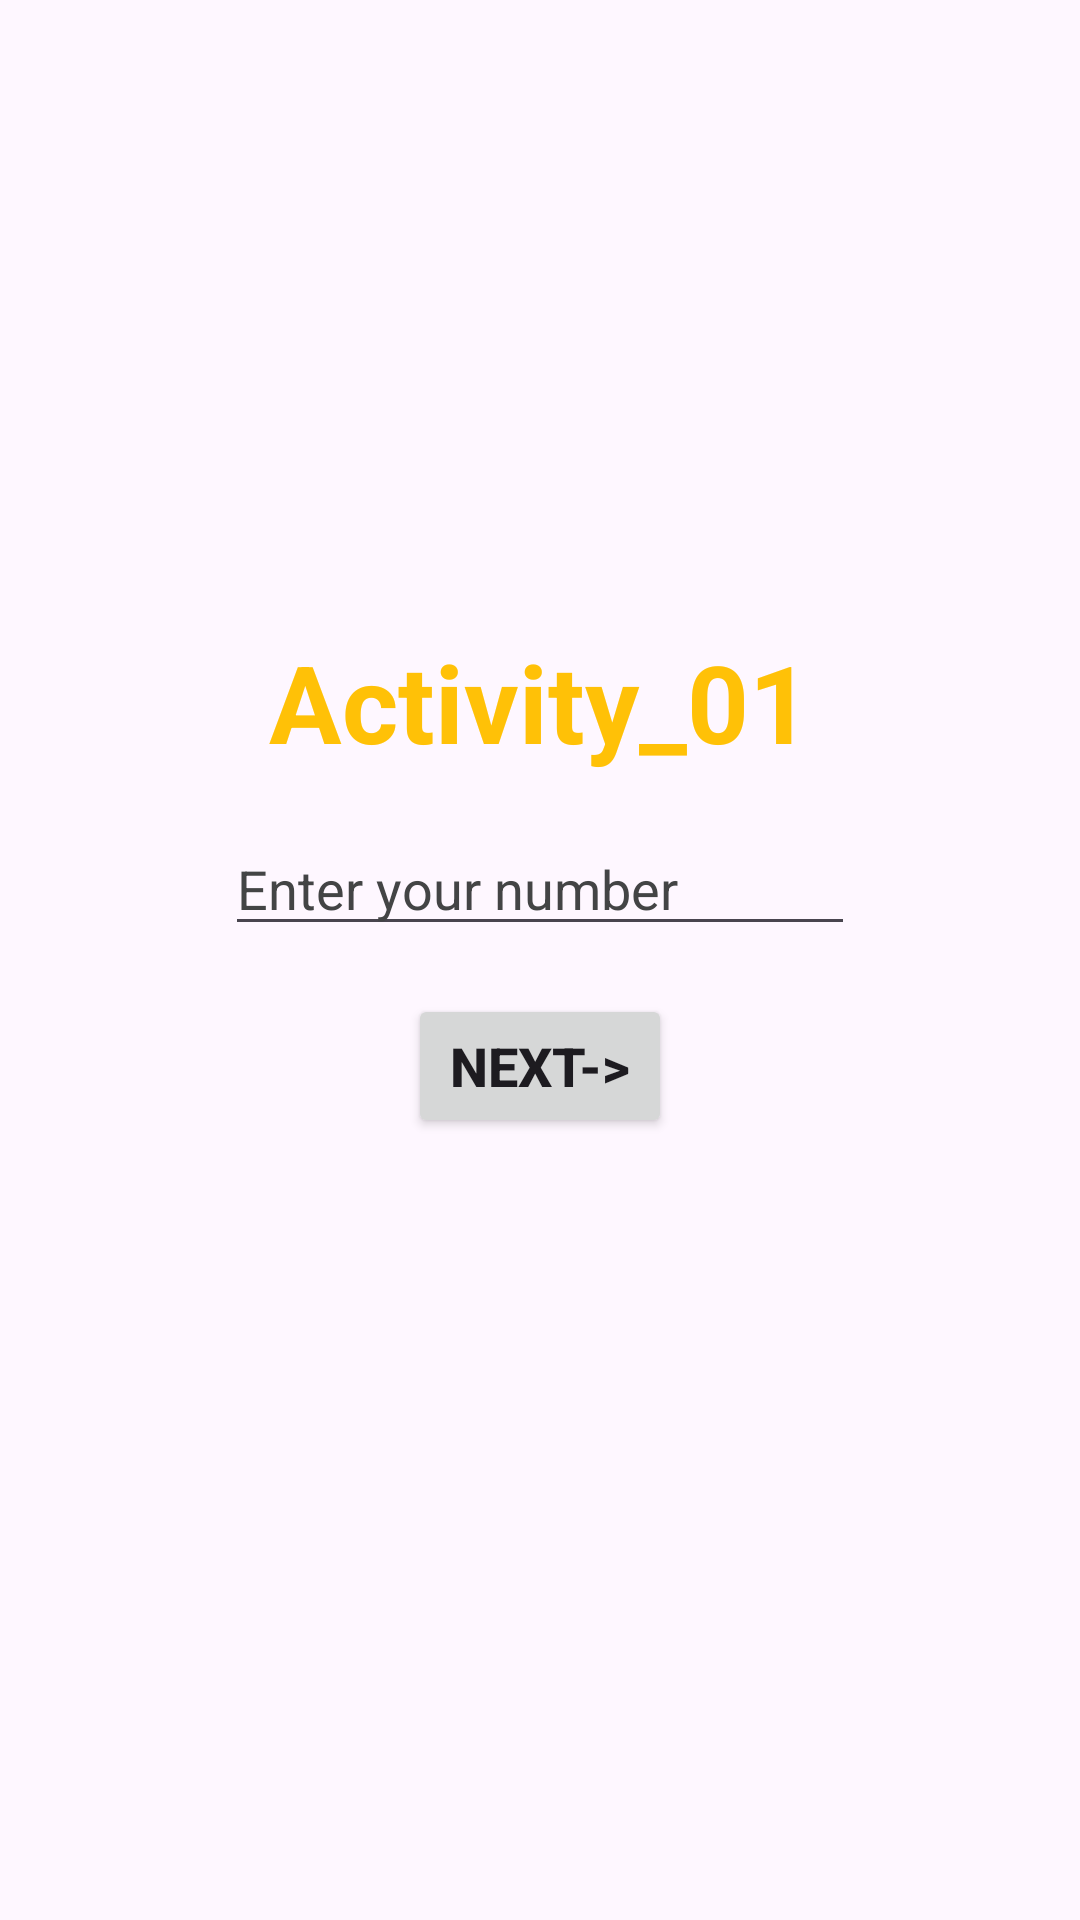

Layout XML and referenced resources for this Android screen:
<!-- AndroidManifest.xml: application theme Theme.Android_Assignment -->
<!-- res/layout/activity_main01.xml -->
<?xml version="1.0" encoding="utf-8"?>
<LinearLayout
    xmlns:android="http://schemas.android.com/apk/res/android"
    xmlns:app="http://schemas.android.com/apk/res-auto"
    xmlns:tools="http://schemas.android.com/tools"
    android:layout_width="match_parent"
    android:layout_height="match_parent"
    tools:context=".MainActivity_01"
    android:orientation="vertical"
    android:gravity="center"
    >

    <TextView
        android:layout_width="wrap_content"
        android:layout_height="wrap_content"
        android:text="@string/activity_01"
        android:textSize="36sp"
        android:textStyle="bold"
        android:textColor="@color/yellow"
        />
    <EditText
        android:id="@+id/inputNo_id"
        android:layout_width="wrap_content"
        android:layout_height="wrap_content"
        android:hint="@string/enter_your_number"
        android:textColorHint="#434445"
        android:textSize="18sp"
        android:inputType="numberDecimal"
        android:ems="10"
        android:layout_marginTop="16dp"
        android:autofillHints=""
        />
    <Button
        android:id="@+id/submitBtn_id"
        android:layout_width="wrap_content"
        android:layout_height="wrap_content"
        android:text="@string/next"
        android:textSize="18sp"
        android:textStyle="bold"
        android:layout_marginTop="16dp"
        />
    <TextView
        android:id="@+id/result_id"
        android:layout_width="wrap_content"
        android:layout_height="wrap_content"
        android:textSize="26sp"
        android:textStyle="bold"
        android:layout_marginTop="16dp"
        />

</LinearLayout>
<!-- resources referenced by this layout -->
<resources>
  <color name="yellow">#FFC107</color>
  <string name="activity_01">Activity_01 </string>
  <string name="enter_your_number">Enter your number</string>
  <string name="next">Next-&gt;</string>
  <style name="Theme.Android_Assignment" parent="Base.Theme.Android_Assignment" />
  <style name="Base.Theme.Android_Assignment" parent="Theme.Material3.DayNight.NoActionBar">
          
          
      </style>
</resources>
